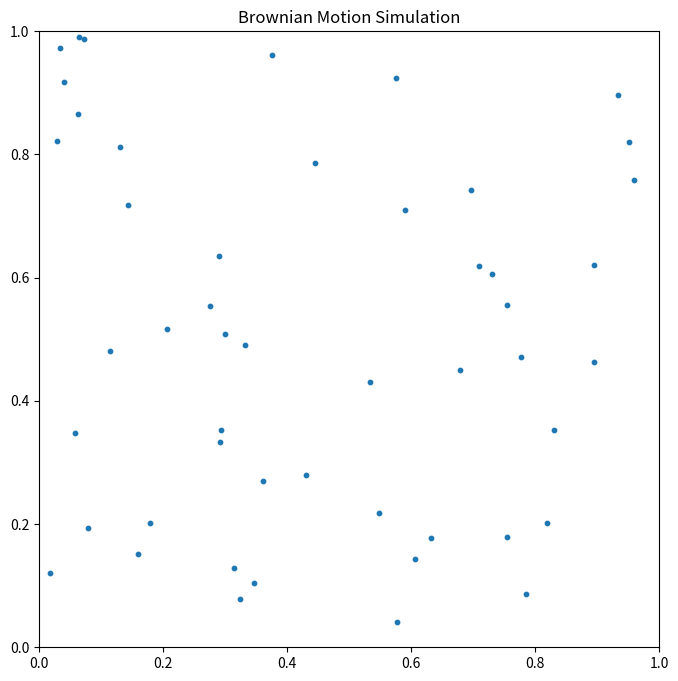

Write the Python code that produced this figure.

import numpy as np
import matplotlib.pyplot as plt
from matplotlib.animation import FuncAnimation

# Set random seed for reproducibility
np.random.seed(42)

# Number of particles
n_particles = 50

# Number of time steps
n_steps = 100

# Initialize particle positions
positions = np.random.rand(n_particles, 2)

# Create the figure and axis
fig, ax = plt.subplots(figsize=(8, 8))
ax.set_xlim(0, 1)
ax.set_ylim(0, 1)
ax.set_title("Brownian Motion Simulation")

# Create scatter plot
scatter = ax.scatter(positions[:, 0], positions[:, 1], s=10)

# Animation update function
def update(frame):
    global positions
    # Generate random displacement
    displacement = np.random.normal(0, 0.01, (n_particles, 2))
    # Update positions
    positions += displacement
    # Ensure particles stay within bounds
    positions = np.clip(positions, 0, 1)
    # Update scatter plot
    scatter.set_offsets(positions)
    return scatter,

# Create animation
anim = FuncAnimation(fig, update, frames=n_steps, interval=50, blit=True)

plt.show() 
